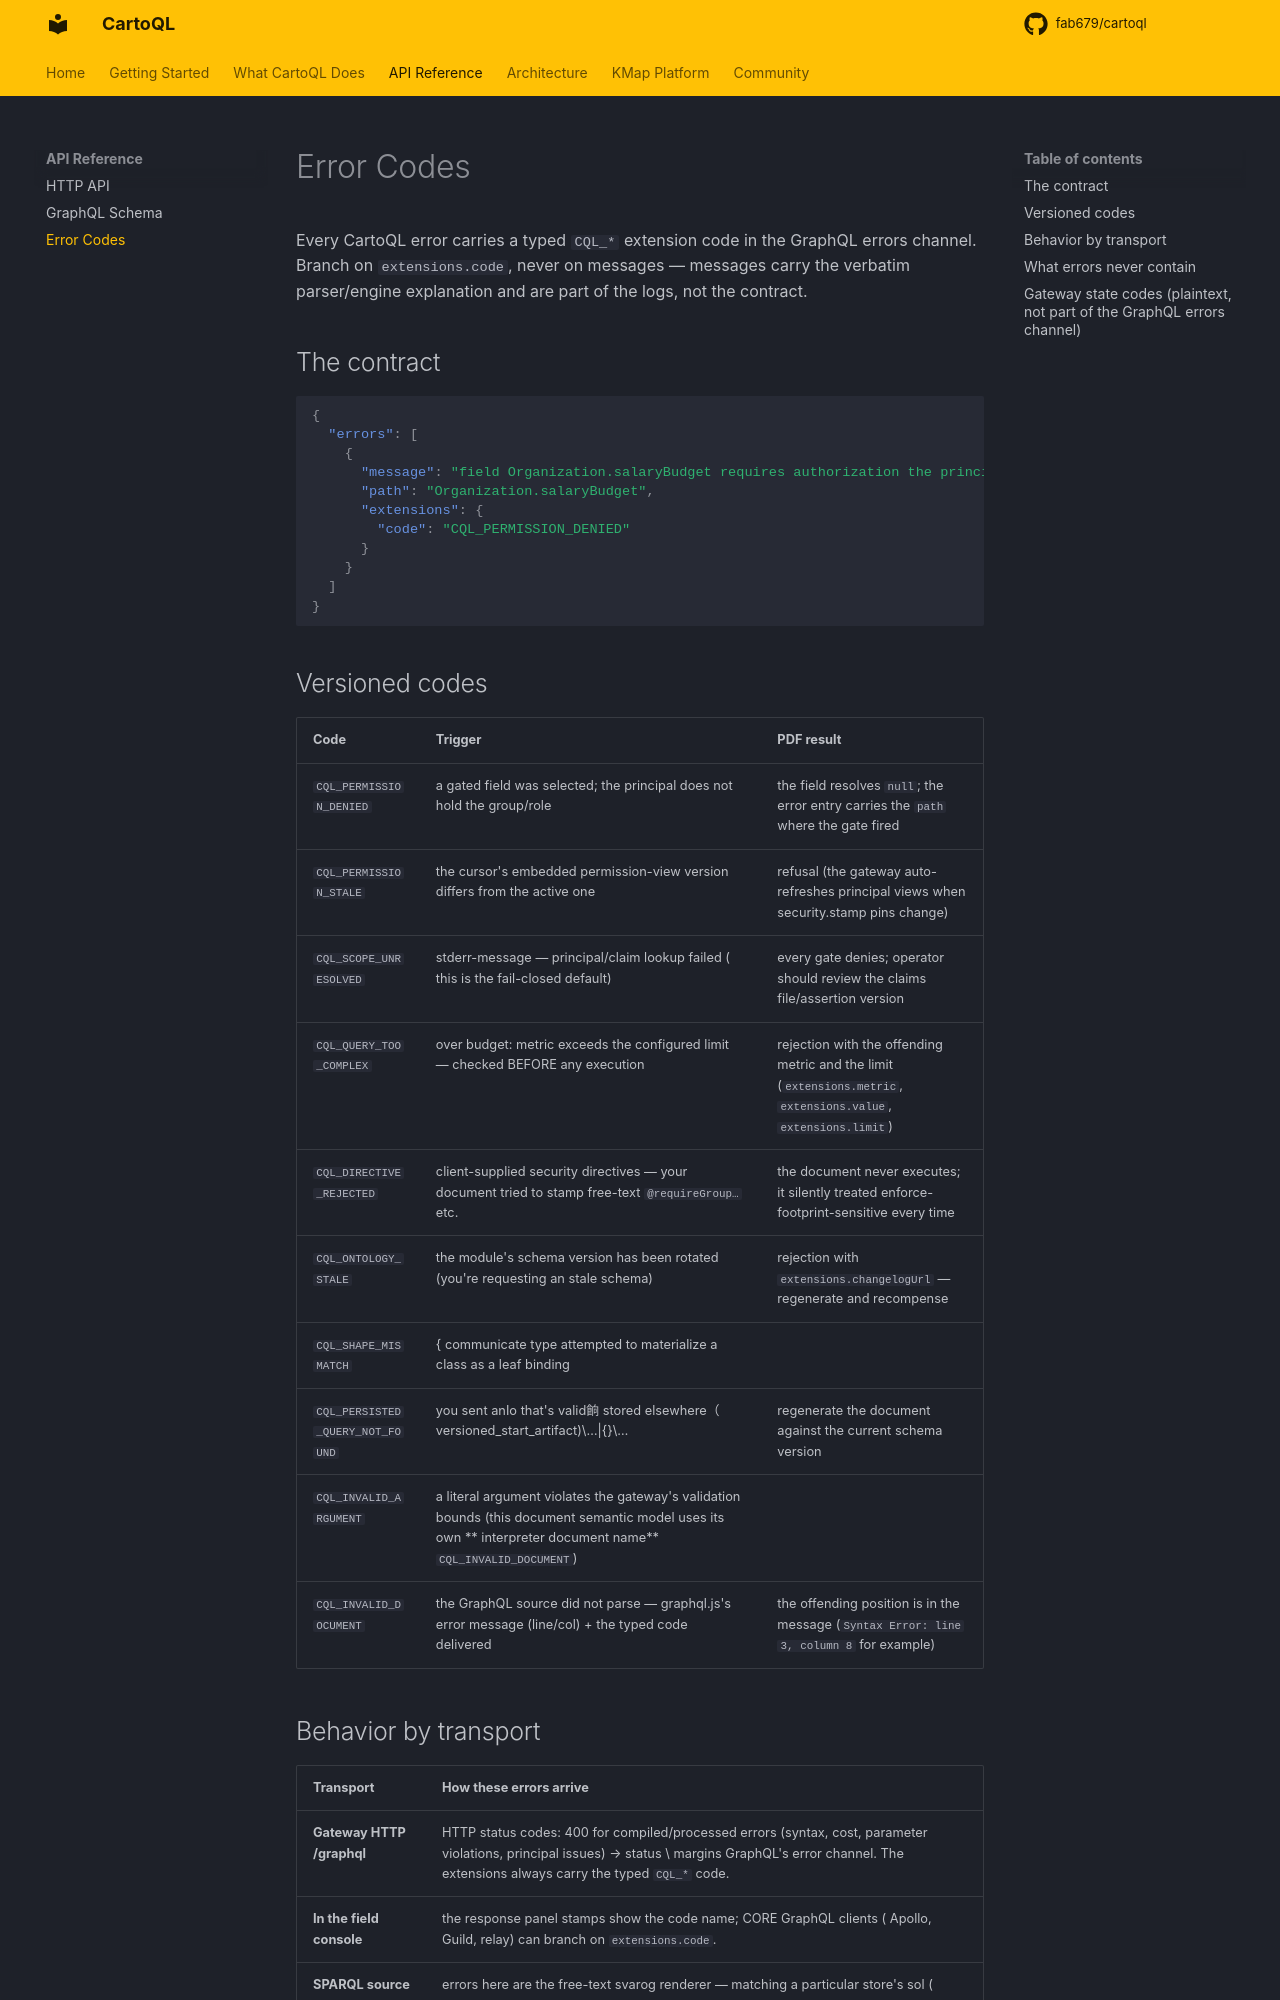

repository: fab679/cartoql · page: errors/index.html · generator: mkdocs

# Error Codes

Every CartoQL error carries a typed `CQL_*` extension code in the GraphQL errors channel. Branch on `extensions.code`, never on messages — messages carry the verbatim parser/engine explanation and are part of the logs, not the contract.

## The contract

```json
{
  "errors": [
    {
      "message": "field Organization.salaryBudget requires authorization the principal does not hold",
      "path": "Organization.salaryBudget",
      "extensions": {
        "code": "CQL_PERMISSION_DENIED"
      }
    }
  ]
}
```

## Versioned codes

| Code | Trigger | PDF result |
|---|---|---|
| `CQL_PERMISSION_DENIED` | a gated field was selected; the principal does not hold the group/role | the field resolves `null`; the error entry carries the `path` where the gate fired |
| `CQL_PERMISSION_STALE` | the cursor's embedded permission-view version differs from the active one | refusal (the gateway auto-refreshes principal views when security.stamp pins change) |
| `CQL_SCOPE_UNRESOLVED` | stderr-message — principal/claim lookup failed ( this is the fail-closed default) | every gate denies; operator should review the claims file/assertion version |
| `CQL_QUERY_TOO_COMPLEX` | over budget: metric exceeds the configured limit — checked BEFORE any execution | rejection with the offending metric and the limit (`extensions.metric`, `extensions.value`, `extensions.limit`) |
| `CQL_DIRECTIVE_REJECTED` | client-supplied security directives — your document tried to stamp free-text `@requireGroup…` etc. | the document never executes; it silently treated enforce-footprint-sensitive every time |
| `CQL_ONTOLOGY_STALE` | the module's schema version has been rotated (you're requesting an stale schema) | rejection with `extensions.changelogUrl` — regenerate and recompense |
| `CQL_SHAPE_MISMATCH` | \{ communicate type attempted to materialize a class as a leaf binding | |
| `CQL_PERSISTED_QUERY_NOT_FOUND` | you sent anIo that's valid餉 stored elsewhere（ versioned_start_artifact)\…\|{}\… | regenerate the document against the current schema version |
| `CQL_INVALID_ARGUMENT` | a literal argument violates the gateway's validation bounds (this document semantic model uses its own ** interpreter document name** `CQL_INVALID_DOCUMENT`) | |
| `CQL_INVALID_DOCUMENT` | the GraphQL source did not parse — graphql.js's error message (line/col) + the typed code delivered | the offending position is in the message (`Syntax Error: line 3, column 8` for example) |
